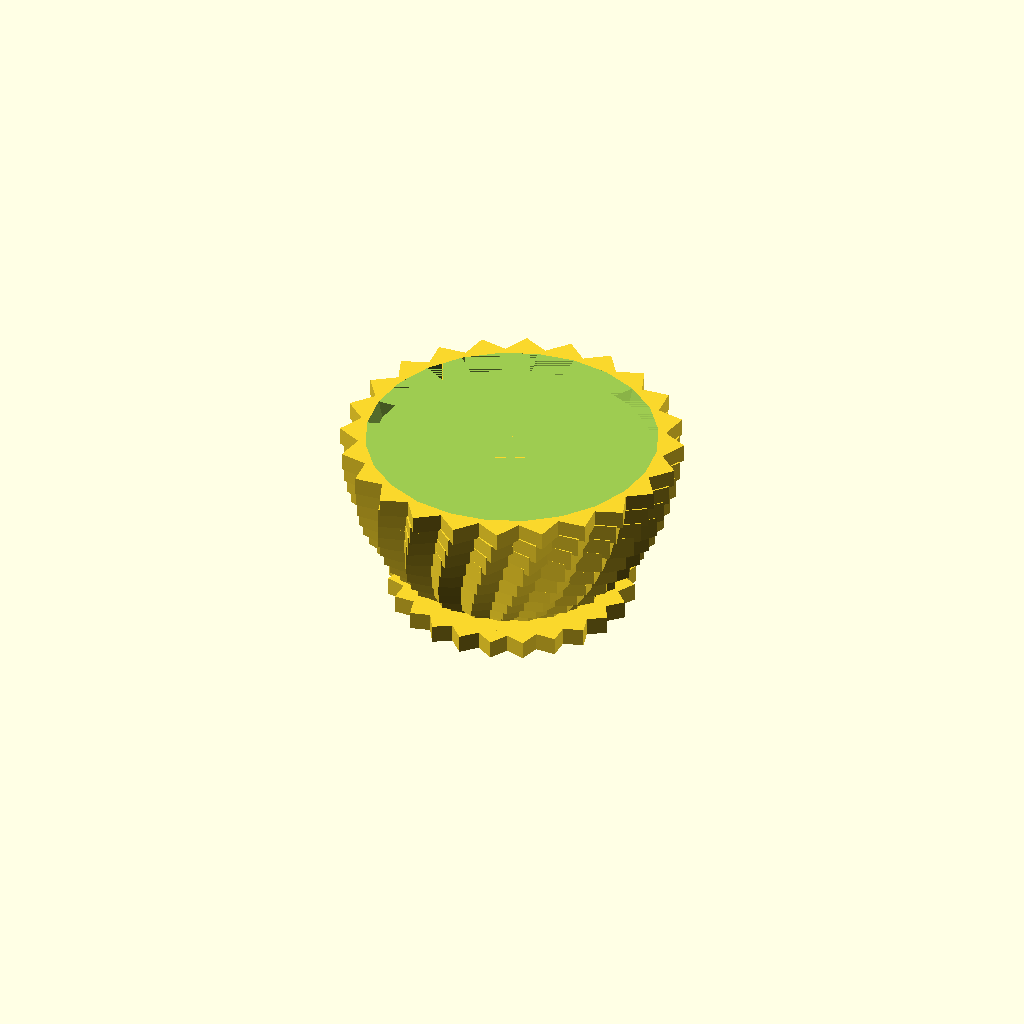
Cell 1: rendered with the file's own defaults.
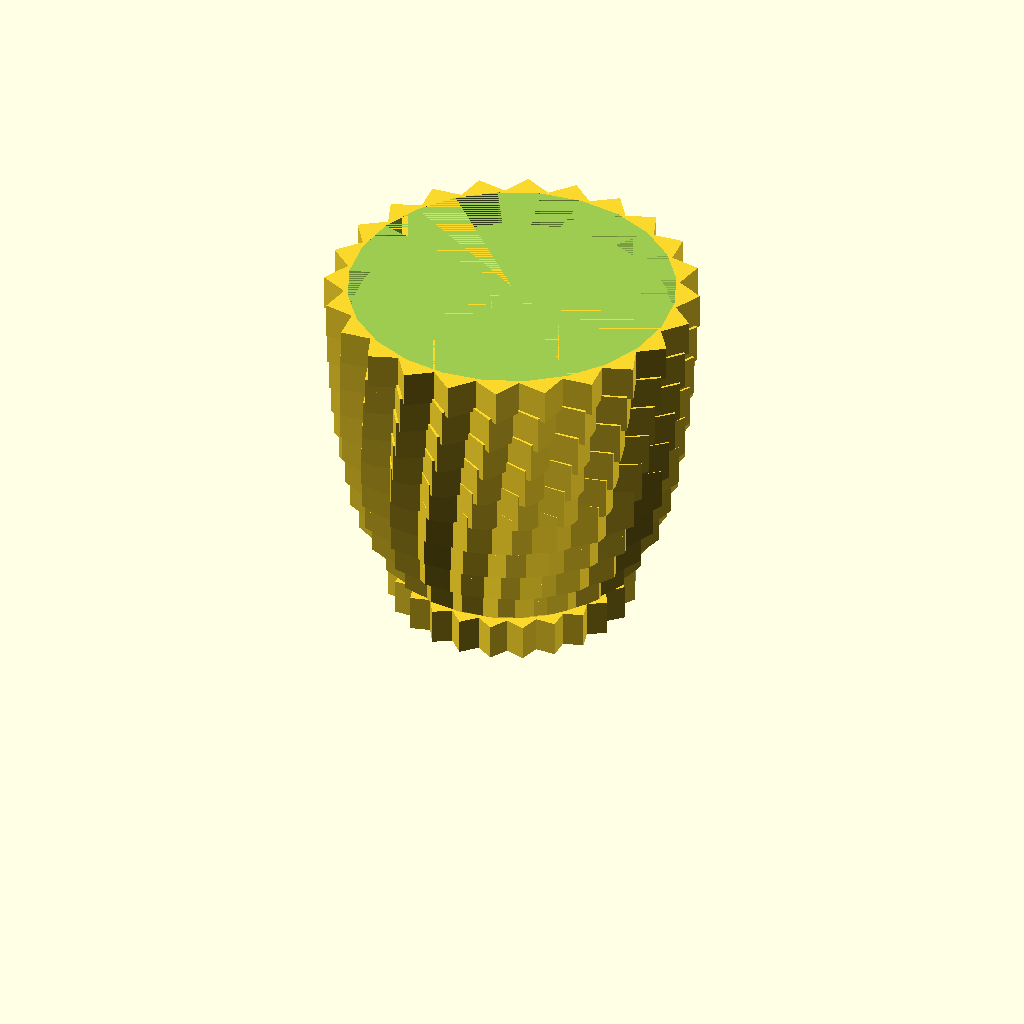
Cell 2: the same model with height = 500.
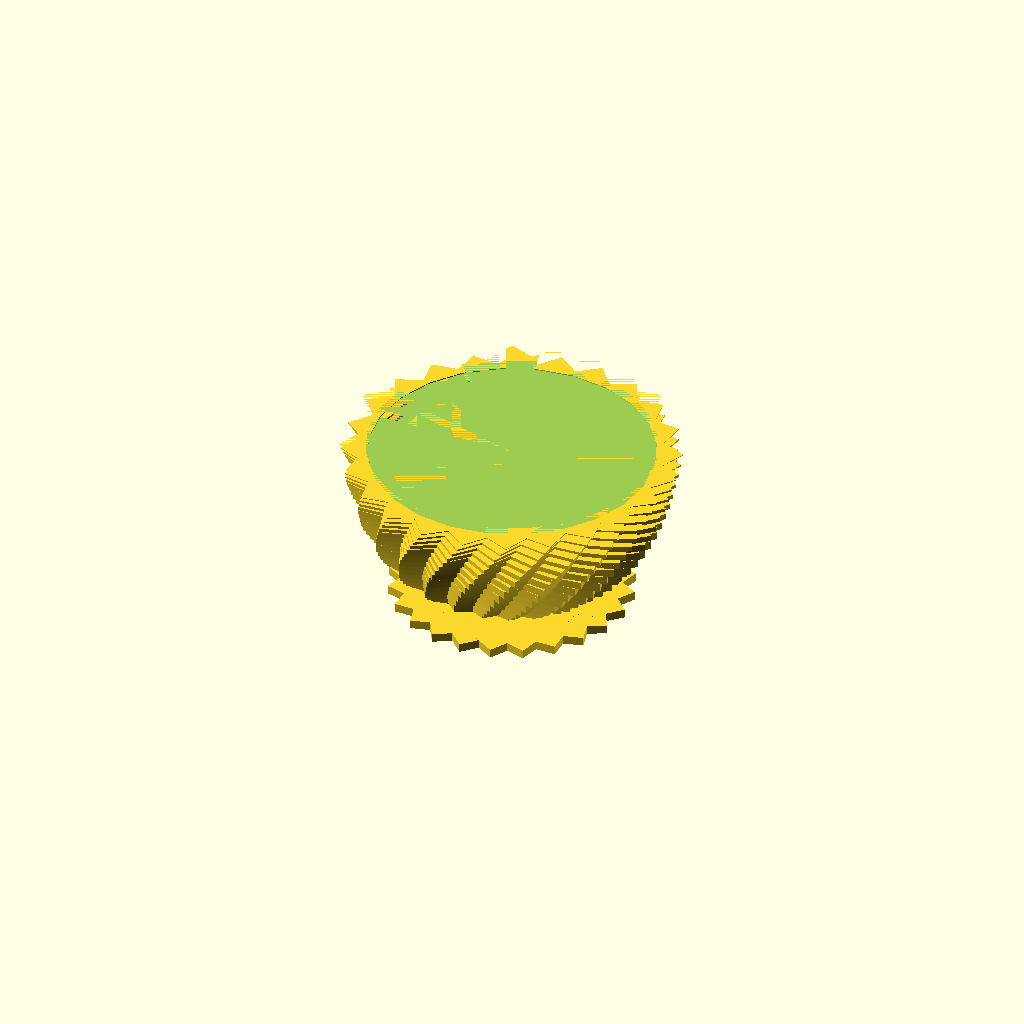
Cell 3: layers = 20 (everything else at default).
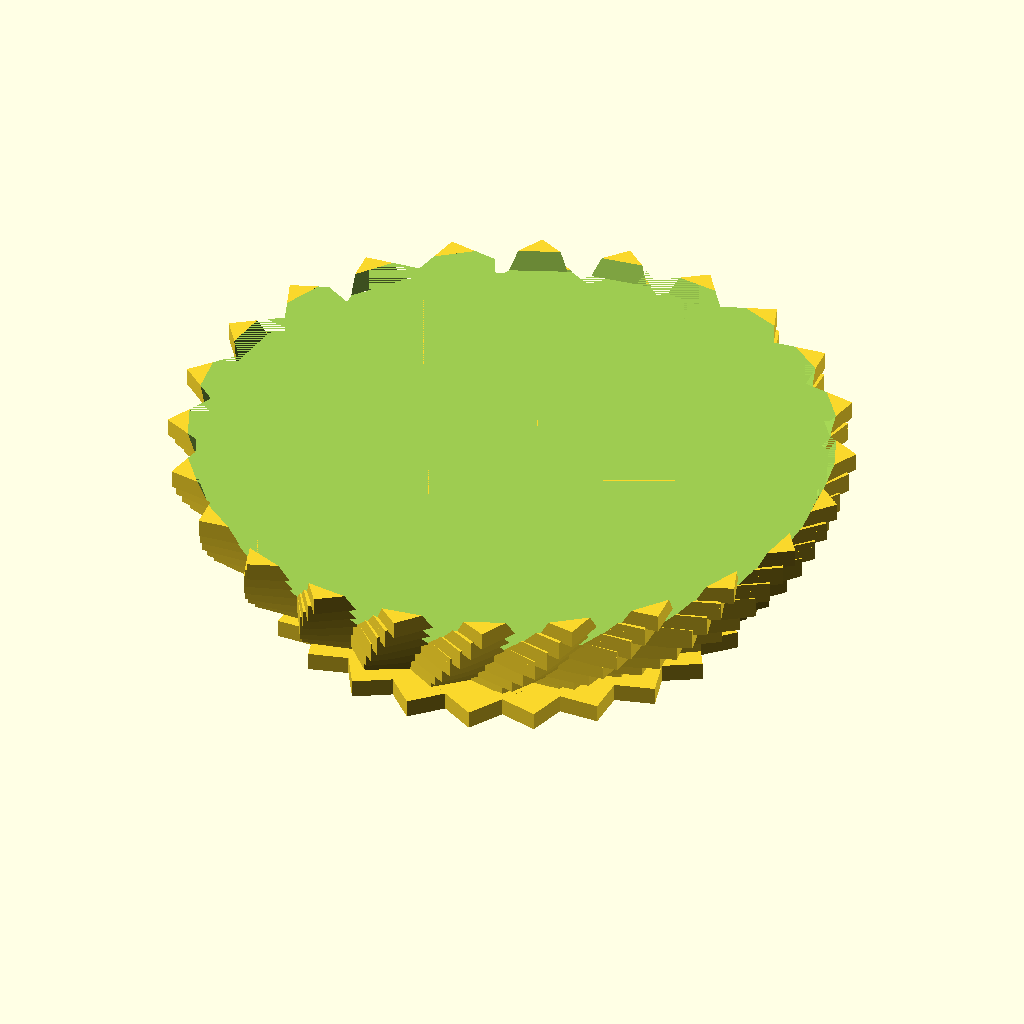
Cell 4 — width set to 800, the other parameters unchanged.
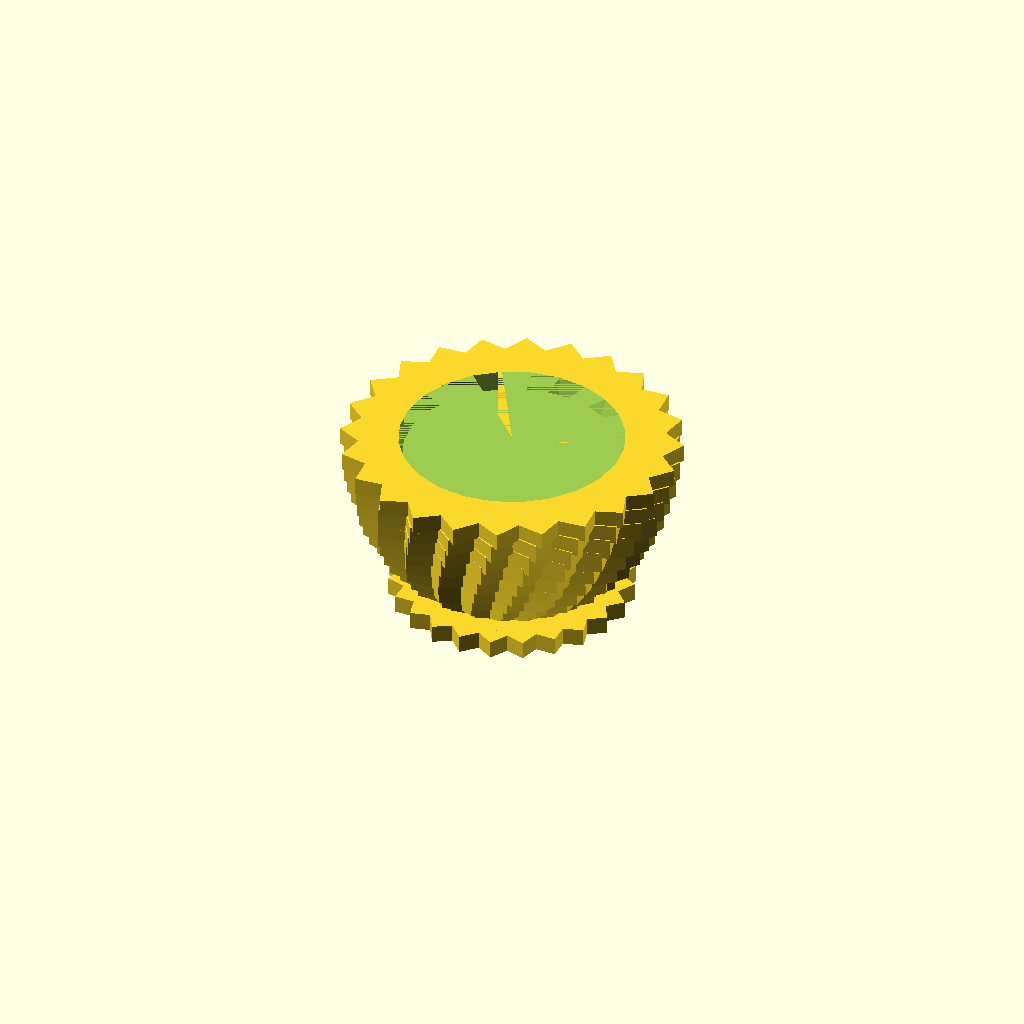
Cell 5: the same model with thickness = 120.
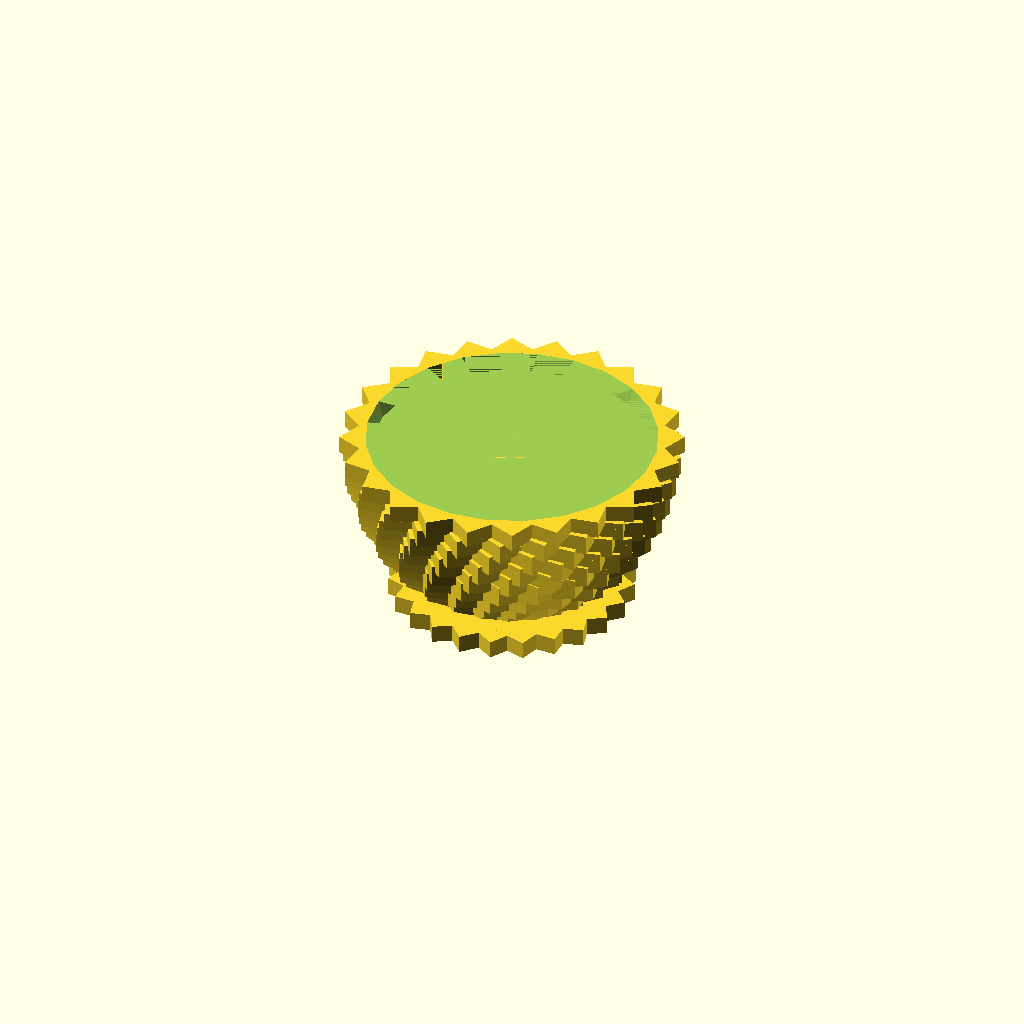
Cell 6 — spin set to 4, the other parameters unchanged.
All cells are drawn from one camera (rotation 55°, 0°, 25°, orthographic, colour scheme Cornfield), so only the parameter changes between them.
OpenSCAD source file inputs/thingiverse/files/thing-2276319/files/acemtote.scad:
//How tall do you want your vase?
height = 250;
//How many steps do you want the vase to go up in?
layers = 10;
//How wide in MM is the vase
width = 400;
//wall width Increase this number to make the pot waterproof, decrease it to make more room for plants
thickness = 60;
//Want some spin?
spin = 2;
//Number 1-100, size of the base in percent
base = 60;
//pick random numbers for this until it looks good
magicsause = 50;

growth = height/layers;

difference(){
union(){
difference(){
    //controlls the number of layers
    for (stackcount = [0:growth:height])
    {
        tempwidth = (stackcount/ (stackcount + magicsause))*width;
        //bevels the edge of each layer
        intersection(){
            //makes squares for each layer
            union(){
                     for (x = [0:15:75]){
                        translate([0,0,stackcount]) rotate([0,0,x+((stackcount/growth)*spin)]) cube([tempwidth,tempwidth,growth*2], center = true);
                                        }
                   }
                    //makes the cone to shape the bevel
                    translate([0,0,stackcount*.9]) cylinder(growth*2, tempwidth*.5, tempwidth, center=true,  $fn=24);
                }
    }
       
            translate([0,0,0])
           
            //hollows out the vessel
           for (stackcountY = [0:growth:height ])
        {
           
            topr = (stackcountY/ (stackcountY + magicsause))*width;
            botr = ((stackcountY -growth)/ ((stackcountY-growth) + magicsause))*width;
        translate([0,0,stackcountY]) cylinder(growth, (botr-thickness)*.75, (topr - thickness)*.75 , center = false, $fn = 24);
        }
} 
//makes the base
for (x = [0:15:75]){
                       translate([0,0,.5*growth]) rotate([0,0,x]) cube([width*(base/100),width*(base/100),growth], center = true);
                    }


                }
                //cleanup the bottom. dont know why i need this
                translate ([0,0,-3]) cylinder(3,width, width);
            }
Parameter table extracted from the source (name, type, default, range or options):
height: number, default 250
layers: number, default 10
width: number, default 400
thickness: number, default 60
spin: number, default 2
base: number, default 60
magicsause: number, default 50
